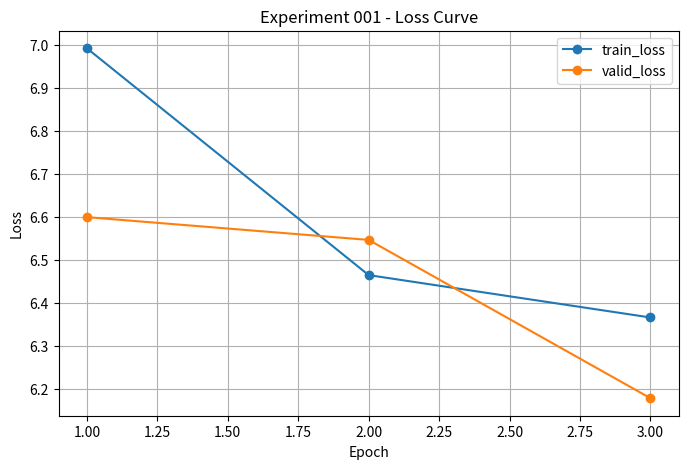
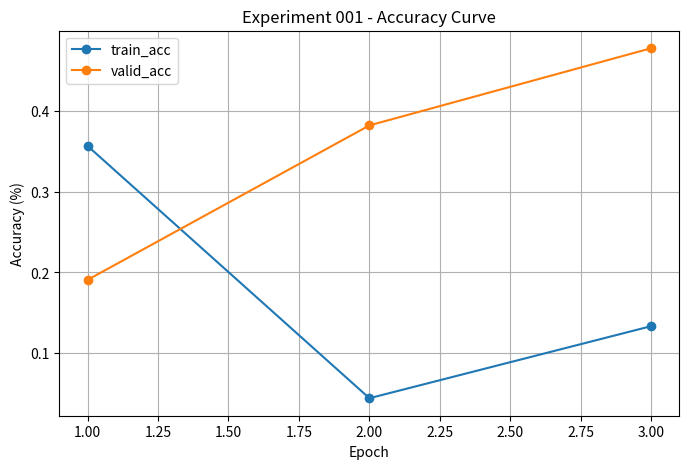
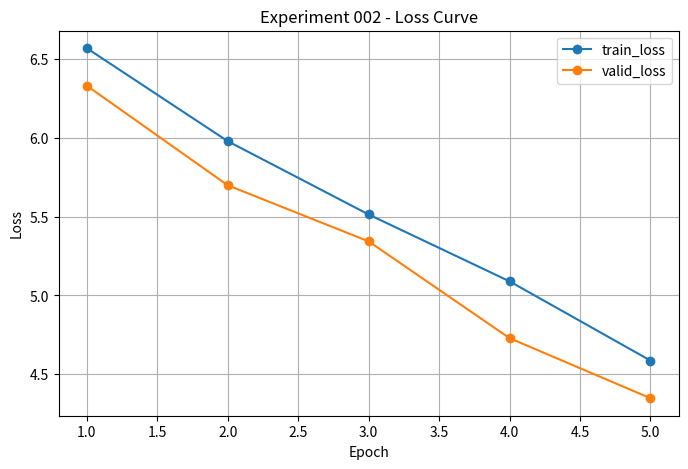
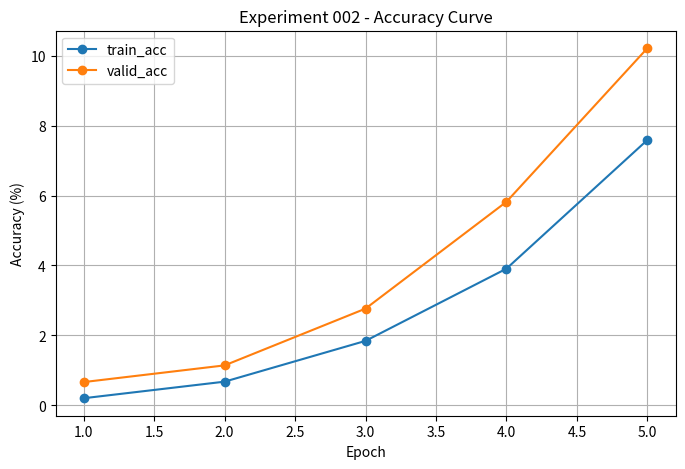
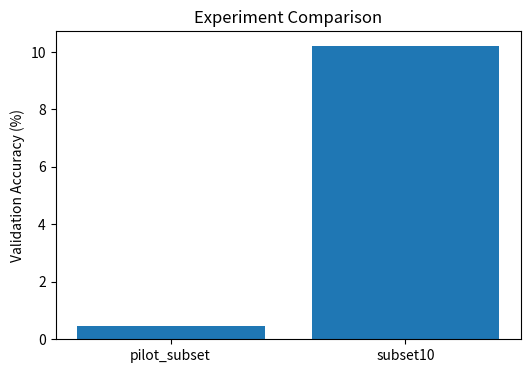

The script that saved these images, in order:
# BirdPilot Training Analysis
#
# This notebook analyzes pilot training experiments for the BirdPilot project.
#
# Experiments included:
# 1. Pilot subset training (small dataset)
# 2. Subset10 training (larger pilot dataset)
#
# The goal is to verify whether the training pipeline is working
# and whether the model can learn meaningful visual patterns.

import pandas as pd
import matplotlib.pyplot as plt
from pathlib import Path

PROJECT_ROOT = Path.cwd().parents[0] if Path.cwd().name == "notebooks" else Path.cwd()

logs_dir = PROJECT_ROOT / "logs"
fig_dir = PROJECT_ROOT / "figures"

fig_dir.mkdir(exist_ok=True)

print("Project root:", PROJECT_ROOT)

# Experiment 001: small pilot training

exp1_data = {
    "epoch": [1,2,3],
    "train_loss": [6.9932,6.4651,6.3664],
    "train_acc": [0.3563,0.0445,0.1336],
    "valid_loss": [6.6000,6.5470,6.1785],
    "valid_acc": [0.1908,0.3817,0.4771]
}

exp1 = pd.DataFrame(exp1_data)
exp1

plt.figure(figsize=(8,5))

plt.plot(exp1["epoch"], exp1["train_loss"], marker="o", label="train_loss")
plt.plot(exp1["epoch"], exp1["valid_loss"], marker="o", label="valid_loss")

plt.title("Experiment 001 - Loss Curve")
plt.xlabel("Epoch")
plt.ylabel("Loss")

plt.legend()
plt.grid()

path = fig_dir / "exp001_loss_curve.png"
plt.savefig(path, dpi=200)

plt.show()

print("Saved:", path)

plt.figure(figsize=(8,5))

plt.plot(exp1["epoch"], exp1["train_acc"], marker="o", label="train_acc")
plt.plot(exp1["epoch"], exp1["valid_acc"], marker="o", label="valid_acc")

plt.title("Experiment 001 - Accuracy Curve")
plt.xlabel("Epoch")
plt.ylabel("Accuracy (%)")

plt.legend()
plt.grid()

path = fig_dir / "exp001_accuracy_curve.png"
plt.savefig(path, dpi=200)

plt.show()

print("Saved:", path)

# Experiment 002: subset10 training

exp2_data = {
    "epoch": [1,2,3,4,5],
    "train_loss": [6.5703,5.9799,5.5144,5.0899,4.5867],
    "train_acc": [0.2064,0.6798,1.8451,3.9087,7.5868],
    "valid_loss": [6.3323,5.6999,5.3437,4.7291,4.3476],
    "valid_acc": [0.6679,1.1450,2.7672,5.8206,10.2099]
}

exp2 = pd.DataFrame(exp2_data)
exp2

plt.figure(figsize=(8,5))

plt.plot(exp2["epoch"], exp2["train_loss"], marker="o", label="train_loss")
plt.plot(exp2["epoch"], exp2["valid_loss"], marker="o", label="valid_loss")

plt.title("Experiment 002 - Loss Curve")
plt.xlabel("Epoch")
plt.ylabel("Loss")

plt.legend()
plt.grid()

path = fig_dir / "exp002_loss_curve.png"
plt.savefig(path, dpi=200)

plt.show()

print("Saved:", path)

plt.figure(figsize=(8,5))

plt.plot(exp2["epoch"], exp2["train_acc"], marker="o", label="train_acc")
plt.plot(exp2["epoch"], exp2["valid_acc"], marker="o", label="valid_acc")

plt.title("Experiment 002 - Accuracy Curve")
plt.xlabel("Epoch")
plt.ylabel("Accuracy (%)")

plt.legend()
plt.grid()

path = fig_dir / "exp002_accuracy_curve.png"
plt.savefig(path, dpi=200)

plt.show()

print("Saved:", path)

comparison = pd.DataFrame({
    "experiment": ["pilot_subset", "subset10"],
    "best_valid_acc": [0.4771, 10.2099]
})

comparison

plt.figure(figsize=(6,4))

plt.bar(comparison["experiment"], comparison["best_valid_acc"])

plt.title("Experiment Comparison")
plt.ylabel("Validation Accuracy (%)")

path = fig_dir / "experiment_comparison.png"
plt.savefig(path, dpi=200)

plt.show()

print("Saved:", path)
